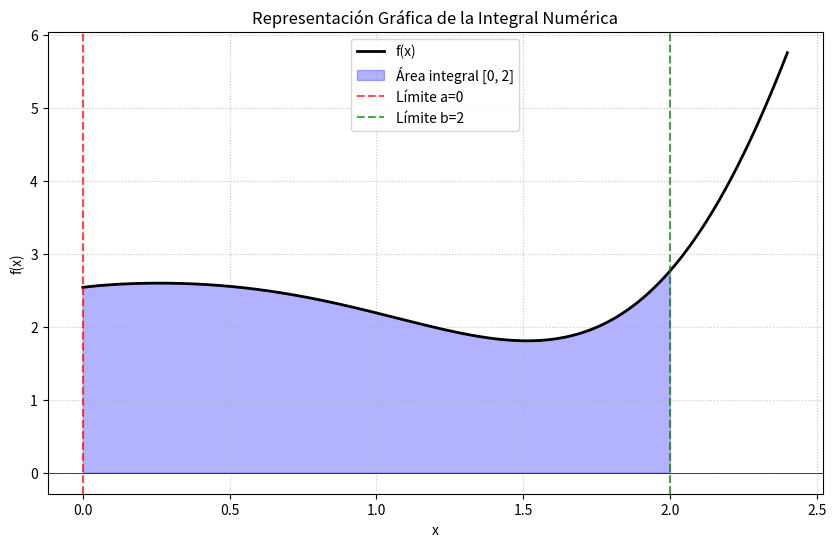

Python code for this plot:
import numpy as np
import warnings
from tabulate import tabulate
import matplotlib.pyplot as plt

'''
Archivo Consolidador: Métodos de Integración Numérica (Fórmulas de Newton-Cotes)
    - Regla del Rectángulo Medio Compuesto
    - Regla del Trapecio Compuesto
    - Regla de Simpson 1/3 Compuesto
    - Regla de Simpson 3/8 Compuesto

    Resultado por cada método:
    * Parámetros utilizados (a, b, n, h)
    * Tabla de iteraciones/evaluaciones (Formato Pizarra UADE)
    * Desarrollo algebraico de la sumatoria
    * Cálculo de la integral aproximada
    * Cálculo de la cota máxima de Error de Truncamiento (E_t)
'''

# -----------------------------------
#  FUNCION A INTEGRAR
# -----------------------------------
def funcion(x):
    numerador = (2 + np.cos(1 + x**(3 / 2))) 
    denominador = (1 + 0.5 * np.sin(x)) ** (1/2)
    return (numerador / denominador)* np.exp(0.5 * x)


# -----------------------------------
#  EL ESCUDO NUMÉRICO (Auto-Reparación)
# -----------------------------------
def evaluar_seguro(f, x, silencioso=False):
    """
    Evalúa cualquier función f en el vector x. 
    Si encuentra un NaN o Infinito, lo repara por límite y avisa.
    """
    x_arr = np.atleast_1d(x).astype(float)
    
    with warnings.catch_warnings():
        warnings.simplefilter("ignore")
        y = f(x_arr)
        
    malos_indices = np.where(np.isnan(y) | np.isinf(y))[0]
    
    if len(malos_indices) > 0:
        if not silencioso:
            print("Se detectó una indeterminación (NaN/Infinito) al evaluar la función.")
            
        epsilon = 1e-9 
        for i in malos_indices:
            with warnings.catch_warnings():
                warnings.simplefilter("ignore")
                y[i] = f(x_arr[i] + epsilon)
            if not silencioso:
                print(f" -> El punto crítico x = {x_arr[i]} fue aproximado por límite a f(x) ~= {y[i]:.6f}")
                
    return y[0] if len(y) == 1 else y


# -----------------------------------
#  DERIVADAS NUMÉRICAS (Sigilosas)
# -----------------------------------
def segunda_derivada_numerica(f, x, dx=1e-5):
    f_xdx = evaluar_seguro(f, x + dx, silencioso=True)
    f_x   = evaluar_seguro(f, x, silencioso=True)
    f_mdx = evaluar_seguro(f, x - dx, silencioso=True)
    return (f_xdx - 2 * f_x + f_mdx) / (dx**2)

def cuarta_derivada_numerica(f, x, dx=1e-3):
    f_x2dx = evaluar_seguro(f, x + 2*dx, silencioso=True)
    f_xdx  = evaluar_seguro(f, x + dx, silencioso=True)
    f_x    = evaluar_seguro(f, x, silencioso=True)
    f_mdx  = evaluar_seguro(f, x - dx, silencioso=True)
    f_m2dx = evaluar_seguro(f, x - 2*dx, silencioso=True)
    return (f_x2dx - 4*f_xdx + 6*f_x - 4*f_mdx + f_m2dx) / (dx**4)


# -----------------------------------
#  MÉTODOS NUMÉRICOS
# -----------------------------------

def rectangulo_medio_compuesto(f, a, b, n, precision=6):
    print("\n" + "="*60)
    print(" 1. MÉTODO: RECTÁNGULO MEDIO COMPUESTO ")
    print("="*60)
    
    h = (b - a) / n
    print(f"Parámetros: n = {n}  ->  h = {h}")
    
    x = np.linspace(a, b, n + 1)
    x_medio = np.linspace(a + h/2, b - h/2, n)
    y_medio = evaluar_seguro(f, x_medio)
    
    tabla = [[0, round(x[0], precision), "-", "-"]]
    for i in range(1, n + 1):
        tabla.append([i, round(x[i], precision), round(x_medio[i-1], precision), round(y_medio[i-1], precision)])
        
    print("\nTABLA DE VALORES:")
    print(tabulate(tabla, headers=["n", "x_n", "x_medio_n", "f(x_medio_n)"], tablefmt="grid", disable_numparse=True))
    
    str_valores = " + ".join([f"{val:.{precision}f}" for val in y_medio])
    print(f"\nDESARROLLO: A ~= {h} [ {str_valores} ]")
    
    integral = h * np.sum(y_medio)
    
    dx_seg = 1e-3
    x_fino = np.linspace(a + 2*dx_seg, b - 2*dx_seg, 1000)
    max_segunda = np.max(np.abs(segunda_derivada_numerica(f, x_fino)))
    cota_error = ((b - a)**3 / (24 * n**2)) * max_segunda
    
    print(f"\nRESULTADOS: I ~= {integral:.8f}  |  E_t <= ±{cota_error:.8f}")
    return integral, cota_error


def trapecio_compuesto(f, a, b, n, precision=6):
    print("\n" + "="*60)
    print(" 2. MÉTODO: TRAPECIO COMPUESTO ")
    print("="*60)
    
    h = (b - a) / n
    print(f"Parámetros: n = {n}  ->  h = {h}")
    
    x = np.linspace(a, b, n + 1)
    y = evaluar_seguro(f, x)
    
    tabla = [[i, round(x[i], precision), round(y[i], precision)] for i in range(n + 1)]
    print("\nTABLA DE VALORES:")
    print(tabulate(tabla, headers=["n", "x_n", "f(x_n)"], tablefmt="grid", disable_numparse=True))
    
    interiores = y[1:n]
    str_interiores = " + ".join([f"{val:.{precision}f}" for val in interiores])
    fraccion_h = f"{h}/2" if isinstance(h, float) else f"({b}-{a})/{2*n}"
    print(f"\nDESARROLLO: I ~= {fraccion_h} [ {y[0]:.{precision}f} + 2({str_interiores}) + {y[-1]:.{precision}f} ]")
    
    integral = (h / 2) * (y[0] + 2 * np.sum(interiores) + y[-1])
    
    dx_seg = 1e-3
    x_fino = np.linspace(a + 2*dx_seg, b - 2*dx_seg, 1000)
    max_segunda = np.max(np.abs(segunda_derivada_numerica(f, x_fino)))
    cota_error = ((b - a)**3 / (12 * n**2)) * max_segunda
    
    print(f"\nRESULTADOS: I ~= {integral:.8f}  |  E_t <= ±{cota_error:.8f}")
    return integral, cota_error


def simpson_13_compuesto(f, a, b, n, precision=6):
    print("\n" + "="*60)
    print(" 3. MÉTODO: SIMPSON 1/3 COMPUESTO ")
    print("="*60)
    
    if n % 2 != 0:
        print(f">> ERROR TEÓRICO: Simpson 1/3 requiere un 'n' PAR (recibió n={n}). Se omitirá este método.")
        return None, None
        
    h = (b - a) / n
    print(f"Parámetros: n = {n}  ->  h = {h}")
    
    x = np.linspace(a, b, n + 1)
    y = evaluar_seguro(f, x)
    
    tabla = [[i, round(x[i], precision), round(y[i], precision)] for i in range(n + 1)]
    print("\nTABLA DE VALORES:")
    print(tabulate(tabla, headers=["n", "x_n", "f(x_n)"], tablefmt="grid", disable_numparse=True))
    
    impares = y[1:n:2]
    pares = y[2:n-1:2]
    str_impares = " + ".join([f"{val:.{precision}f}" for val in impares])
    str_pares = " + ".join([f"{val:.{precision}f}" for val in pares])   
    
    termino_pares = f" + 2({str_pares})" if str_pares else ""
    fraccion_h = f"{h}/3" if isinstance(h, float) else f"({b}-{a})/{3*n}"
    print(f"\nDESARROLLO: I ~= {fraccion_h} [ {y[0]:.{precision}f} + 4({str_impares}){termino_pares} + {y[-1]:.{precision}f} ]")
    
    integral = (h / 3) * (y[0] + y[-1] + 4 * np.sum(impares) + 2 * np.sum(pares))
    
    dx_seg = 1e-3
    x_fino = np.linspace(a + 2*dx_seg, b - 2*dx_seg, 1000)
    max_cuarta = np.max(np.abs(cuarta_derivada_numerica(f, x_fino)))
    cota_error = ((b - a)**5 / (180 * n**4)) * max_cuarta
    
    print(f"\nRESULTADOS: I ~= {integral:.8f}  |  E_t <= ±{cota_error:.8f}")
    return integral, cota_error


def simpson_38_compuesto(f, a, b, n, precision=6):
    print("\n" + "="*60)
    print(" 4. MÉTODO: SIMPSON 3/8 COMPUESTO ")
    print("="*60)
    
    if n % 3 != 0:
        print(f">> ERROR TEÓRICO: Simpson 3/8 exige que 'n' sea MÚLTIPLO DE 3 (recibió n={n}). Se omitirá este método.")
        return None, None

    h = (b - a) / n
    fraccion_display = f"{int(b-a)}/{n}" if (b-a).is_integer() else f"{h:.{precision}f}"
    print(f"Parámetros: n = {n}  ->  h = {fraccion_display}")
    
    x = np.linspace(a, b, n + 1)
    y = evaluar_seguro(f, x)
    
    tabla = []
    for i in range(n + 1):
        x_str = f"{i}/{n}" if a == 0 and b == 1 else f"{round(x[i], precision)}"
        tabla.append([i, x_str, round(y[i], precision)])
        
    print("\nTABLA DE VALORES:")
    print(tabulate(tabla, headers=["n", "x_n", "f(x_n)"], tablefmt="grid", disable_numparse=True))
    
    grupo_1 = y[1:n:3]
    grupo_2 = y[2:n:3]
    grupo_3 = y[3:n-1:3]
    
    str_1 = " + ".join([f"{val:.{precision}f}" for val in grupo_1])
    str_2 = " + ".join([f"{val:.{precision}f}" for val in grupo_2])
    str_3 = " + ".join([f"{val:.{precision}f}" for val in grupo_3])
    
    fraccion_h = f"3({fraccion_display})/8"
    termino_mult3 = f" + 2({str_3})" if str_3 else ""
    desarrollo = f"I ~= {fraccion_h} [ {y[0]:.{precision}f} + 3({str_1}) + 3({str_2}){termino_mult3} + {y[-1]:.{precision}f} ]"
    
    print("\nDESARROLLO DE LA FÓRMULA:")
    print(desarrollo)
    
    S = y[0] + y[-1] + 3 * np.sum(grupo_1) + 3 * np.sum(grupo_2) + 2 * np.sum(grupo_3)
    integral = (3 * h / 8) * S
    
    dx_seg = 1e-3
    x_fino = np.linspace(a + 2*dx_seg, b - 2*dx_seg, 1000) 
    max_cuarta = np.max(np.abs(cuarta_derivada_numerica(f, x_fino)))
    cota_error = ((b - a)**5 / (80 * n**4)) * max_cuarta
    
    print(f"\nRESULTADOS FINALES:")
    print(f"I ~= {integral:.8f}  |  E_t <= ±{cota_error:.8f}")
    return integral, cota_error

# -----------------------------------
#  MÉTODO AUXILIAR PARA GRAFICAR
# -----------------------------------
def graficar_integral(f, a, b):
    print("Generando Gráfico de la función y el área a integrar...")
    
    # Generamos un margen del 20% para que no quede pegado a los bordes
    margen = (b - a) * 0.2 if a != b else 1
    
    # 1. Puntos para la curva completa (usamos evaluar_seguro en modo silencioso)
    x_plot = np.linspace(a - margen, b + margen, 400)
    y_plot = evaluar_seguro(f, x_plot, silencioso=True)
    
    # 2. Puntos específicos para el sombreado del área
    x_area = np.linspace(a, b, 400)
    y_area = evaluar_seguro(f, x_area, silencioso=True)
    
    # Configuración del lienzo
    plt.figure(figsize=(10, 6))
    
    # Dibujamos la función
    plt.plot(x_plot, y_plot, 'k-', linewidth=2, label='f(x)')
    
    # Rellenamos el área bajo la curva
    plt.fill_between(x_area, y_area, alpha=0.3, color='blue', label=f'Área integral [{a}, {b}]')
    
    # Líneas verticales para marcar los límites exactos
    plt.axvline(x=a, color='red', linestyle='--', alpha=0.7, label=f'Límite a={a}')
    plt.axvline(x=b, color='green', linestyle='--', alpha=0.7, label=f'Límite b={b}')
    plt.axhline(0, color='black', linewidth=0.5) # Eje X
    
    plt.title('Representación Gráfica de la Integral Numérica')
    plt.xlabel('x')
    plt.ylabel('f(x)')
    plt.legend()
    plt.grid(True, linestyle=':', alpha=0.7)
    
    plt.show()


## main
if __name__ == "__main__":
    # --- PARÁMETROS GLOBALES DEL EJERCICIO ---
    a = 0
    b = 2
    n = 4 # numero de subintervalos
    decimales = 6
    
    print(f"Iniciando evaluación de la integral desde a={a} hasta b={b} con n={n} subintervalos.")

    # Diccionario para el reporte final
    reporte = []

    # 1. Ejecutar Rectángulo
    res_rect, err_rect = rectangulo_medio_compuesto(funcion, a, b, n, precision=decimales)
    reporte.append(["Rectángulo Medio", res_rect, f"±{err_rect:.{decimales}f}"])

    # 2. Ejecutar Trapecio
    res_trap, err_trap = trapecio_compuesto(funcion, a, b, n, precision=decimales)
    reporte.append(["Trapecio", res_trap, f"±{err_trap:.{decimales}f}"])

    # 3. Ejecutar Simpson 1/3
    res_simp, err_simp = simpson_13_compuesto(funcion, a, b, n, precision=decimales)
    if res_simp is not None:
        reporte.append(["Simpson 1/3", res_simp, f"±{err_simp:.{decimales}f}"])

    # 4. Ejecutar Simpson 3/8
    res_simp38, err_simp38 = simpson_38_compuesto(funcion, a, b, n, precision=decimales)
    if res_simp38 is not None:
        reporte.append(["Simpson 3/8", res_simp38, f"±{err_simp38:.{decimales}f}"])

    # --- REPORTE COMPARATIVO FINAL ---
    print("\n" + "="*60)
    print(" RESUMEN COMPARATIVO DE INTEGRACIÓN NUMÉRICA ")
    print("="*60)
    
    print(tabulate(
        reporte, 
        headers=["Método", "Integral Aproximada (I)", "Cota de Error Máximo (E_t)"], 
        tablefmt="fancy_grid", 
        floatfmt=f".{decimales}f"
    ))
    print("="*60 + "\n")
    
    # --- GRÁFICA FINAL ---
    graficar_integral(funcion, a, b)
